The GitHub repository xunlan11/experiment contains a labelled image folder "process" with 2 categories: fail, success. Examples follow, each with its label.

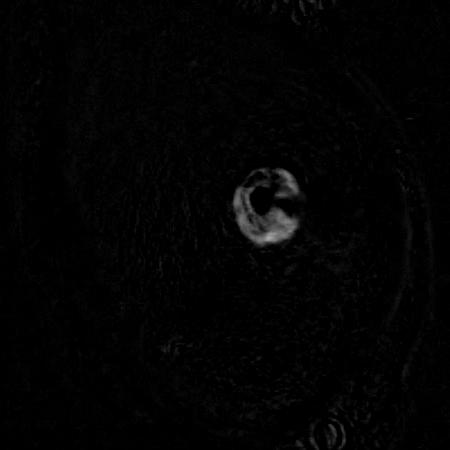
Label: success

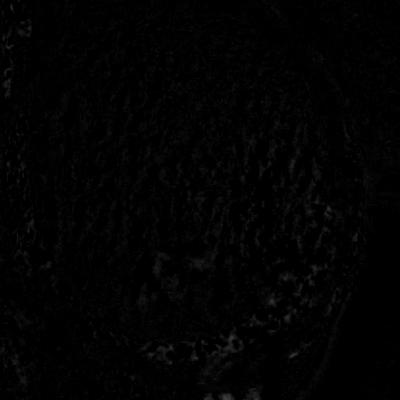
Label: fail

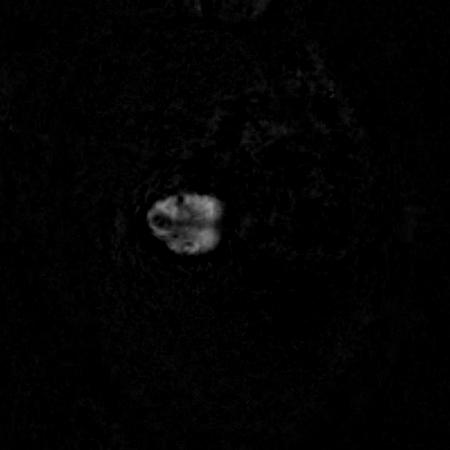
Label: success

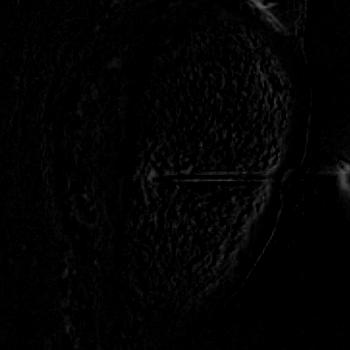
Label: fail

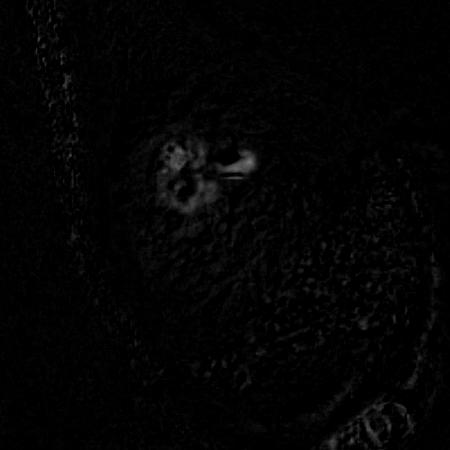
Label: success

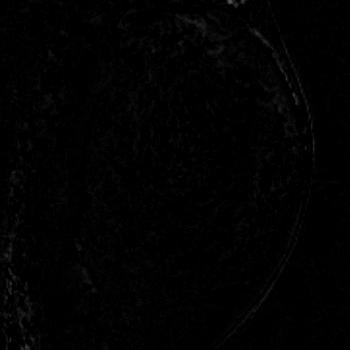
Label: fail
